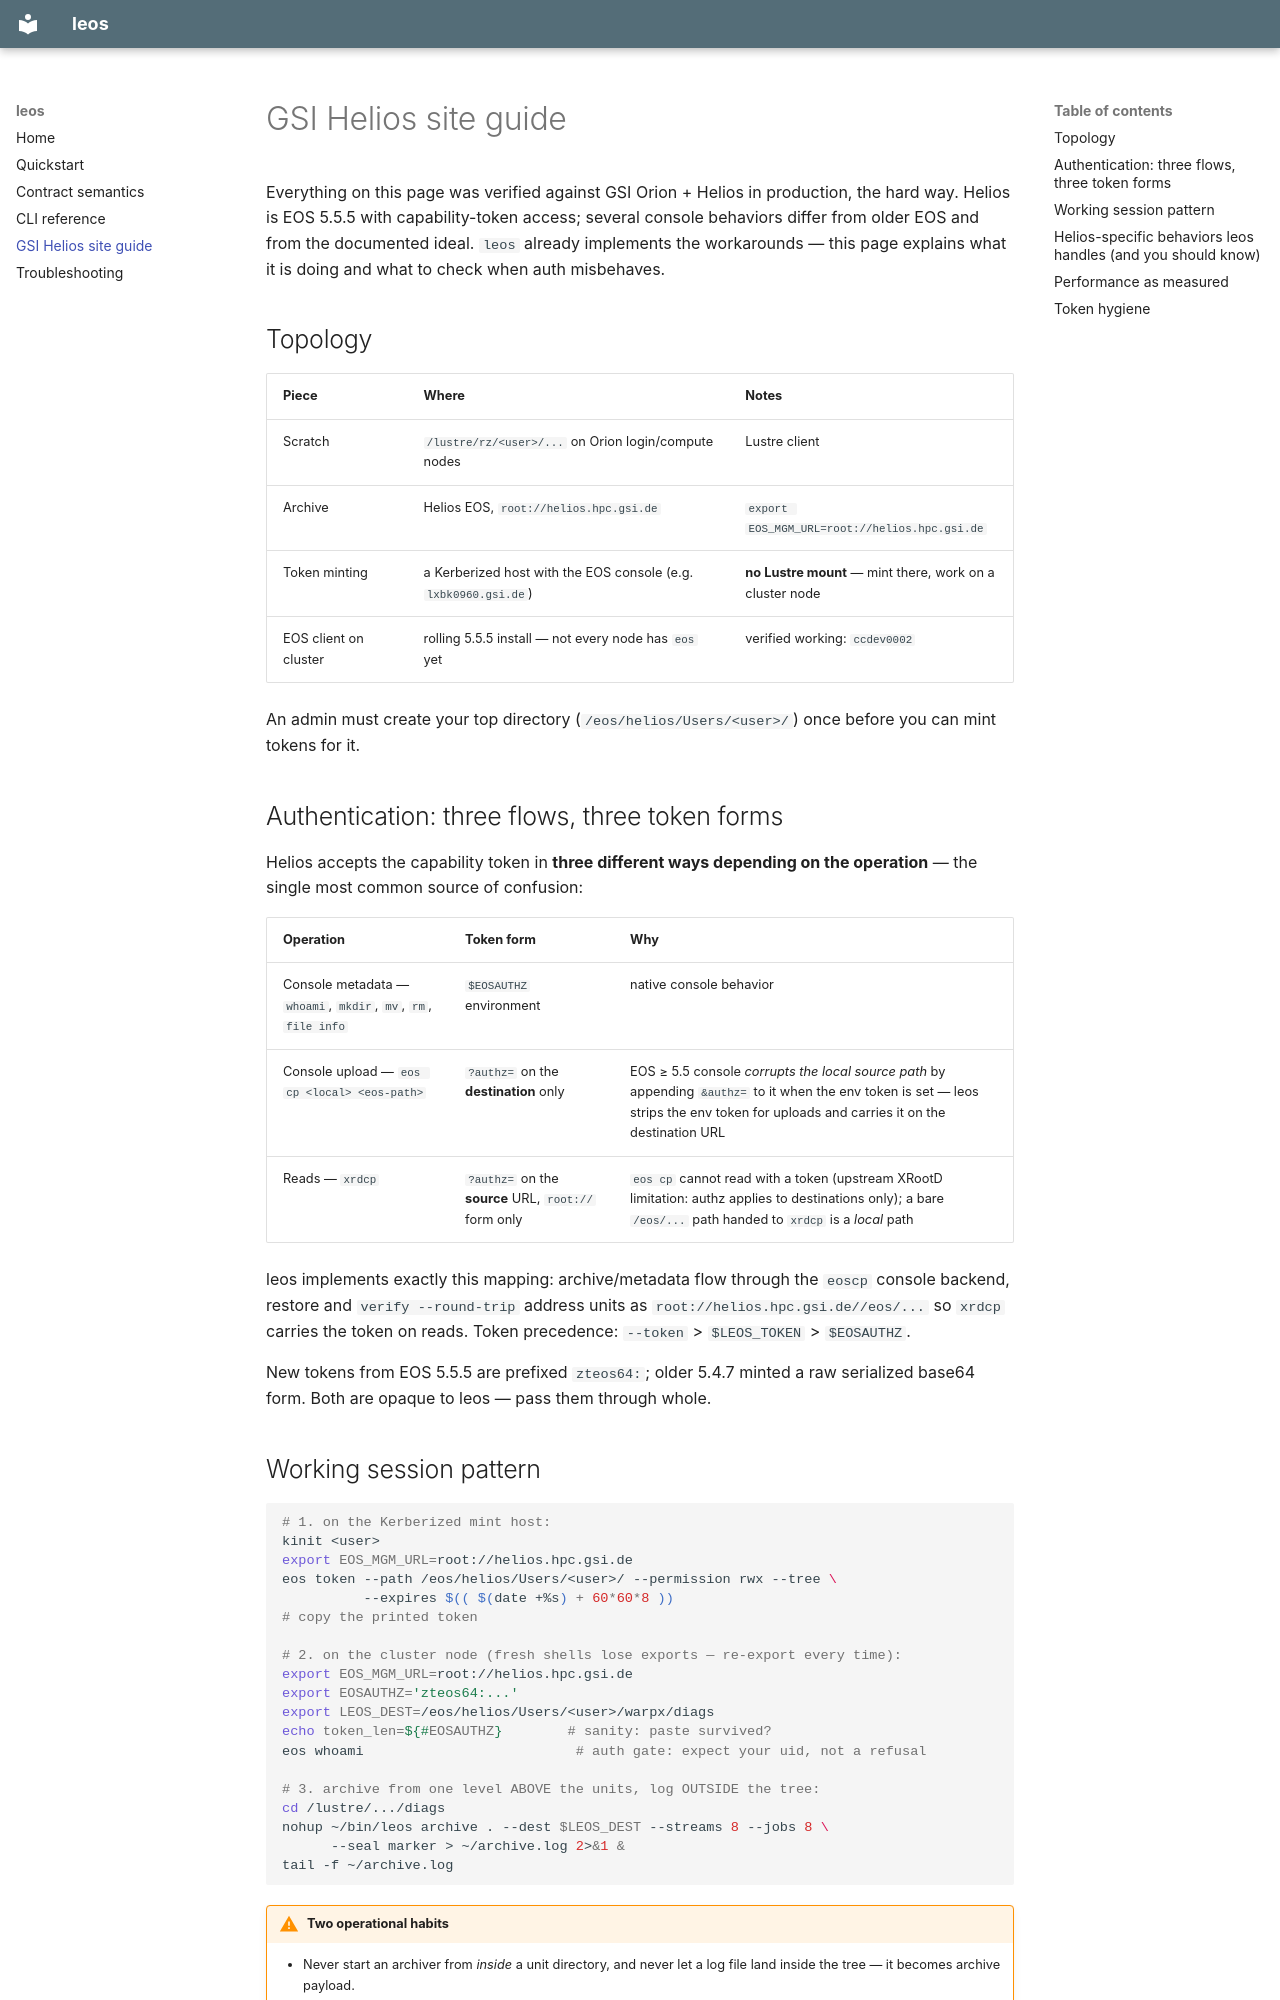

repository: denisbertini/leos · page: gsi-helios/index.html · generator: mkdocs

# GSI Helios site guide

Everything on this page was verified against GSI Orion + Helios in
production, the hard way. Helios is EOS 5.5.5 with capability-token access;
several console behaviors differ from older EOS and from the documented
ideal. `leos` already implements the workarounds — this page explains what
it is doing and what to check when auth misbehaves.

## Topology

| Piece | Where | Notes |
| :--- | :--- | :--- |
| Scratch | `/lustre/rz/<user>/...` on Orion login/compute nodes | Lustre client |
| Archive | Helios EOS, `root://helios.hpc.gsi.de` | `export EOS_MGM_URL=root://helios.hpc.gsi.de` |
| Token minting | a Kerberized host with the EOS console (e.g. `lxbk0960.gsi.de`) | **no Lustre mount** — mint there, work on a cluster node |
| EOS client on cluster | rolling 5.5.5 install — not every node has `eos` yet | verified working: `ccdev0002` |

An admin must create your top directory (`/eos/helios/Users/<user>/`) once
before you can mint tokens for it.

## Authentication: three flows, three token forms

Helios accepts the capability token in **three different ways depending on
the operation** — the single most common source of confusion:

| Operation | Token form | Why |
| :--- | :--- | :--- |
| Console metadata — `whoami`, `mkdir`, `mv`, `rm`, `file info` | `$EOSAUTHZ` environment | native console behavior |
| Console upload — `eos cp <local> <eos-path>` | `?authz=` on the **destination** only | EOS ≥ 5.5 console *corrupts the local source path* by appending `&authz=` to it when the env token is set — leos strips the env token for uploads and carries it on the destination URL |
| Reads — `xrdcp` | `?authz=` on the **source** URL, `root://` form only | `eos cp` cannot read with a token (upstream XRootD limitation: authz applies to destinations only); a bare `/eos/...` path handed to `xrdcp` is a *local* path |

leos implements exactly this mapping: archive/metadata flow through the
`eoscp` console backend, restore and `verify --round-trip` address units as
`root://helios.hpc.gsi.de//eos/...` so `xrdcp` carries the token on reads.
Token precedence: `--token` > `$LEOS_TOKEN` > `$EOSAUTHZ`.

New tokens from EOS 5.5.5 are prefixed `zteos64:`; older 5.4.7 minted a raw
serialized base64 form. Both are opaque to leos — pass them through whole.
